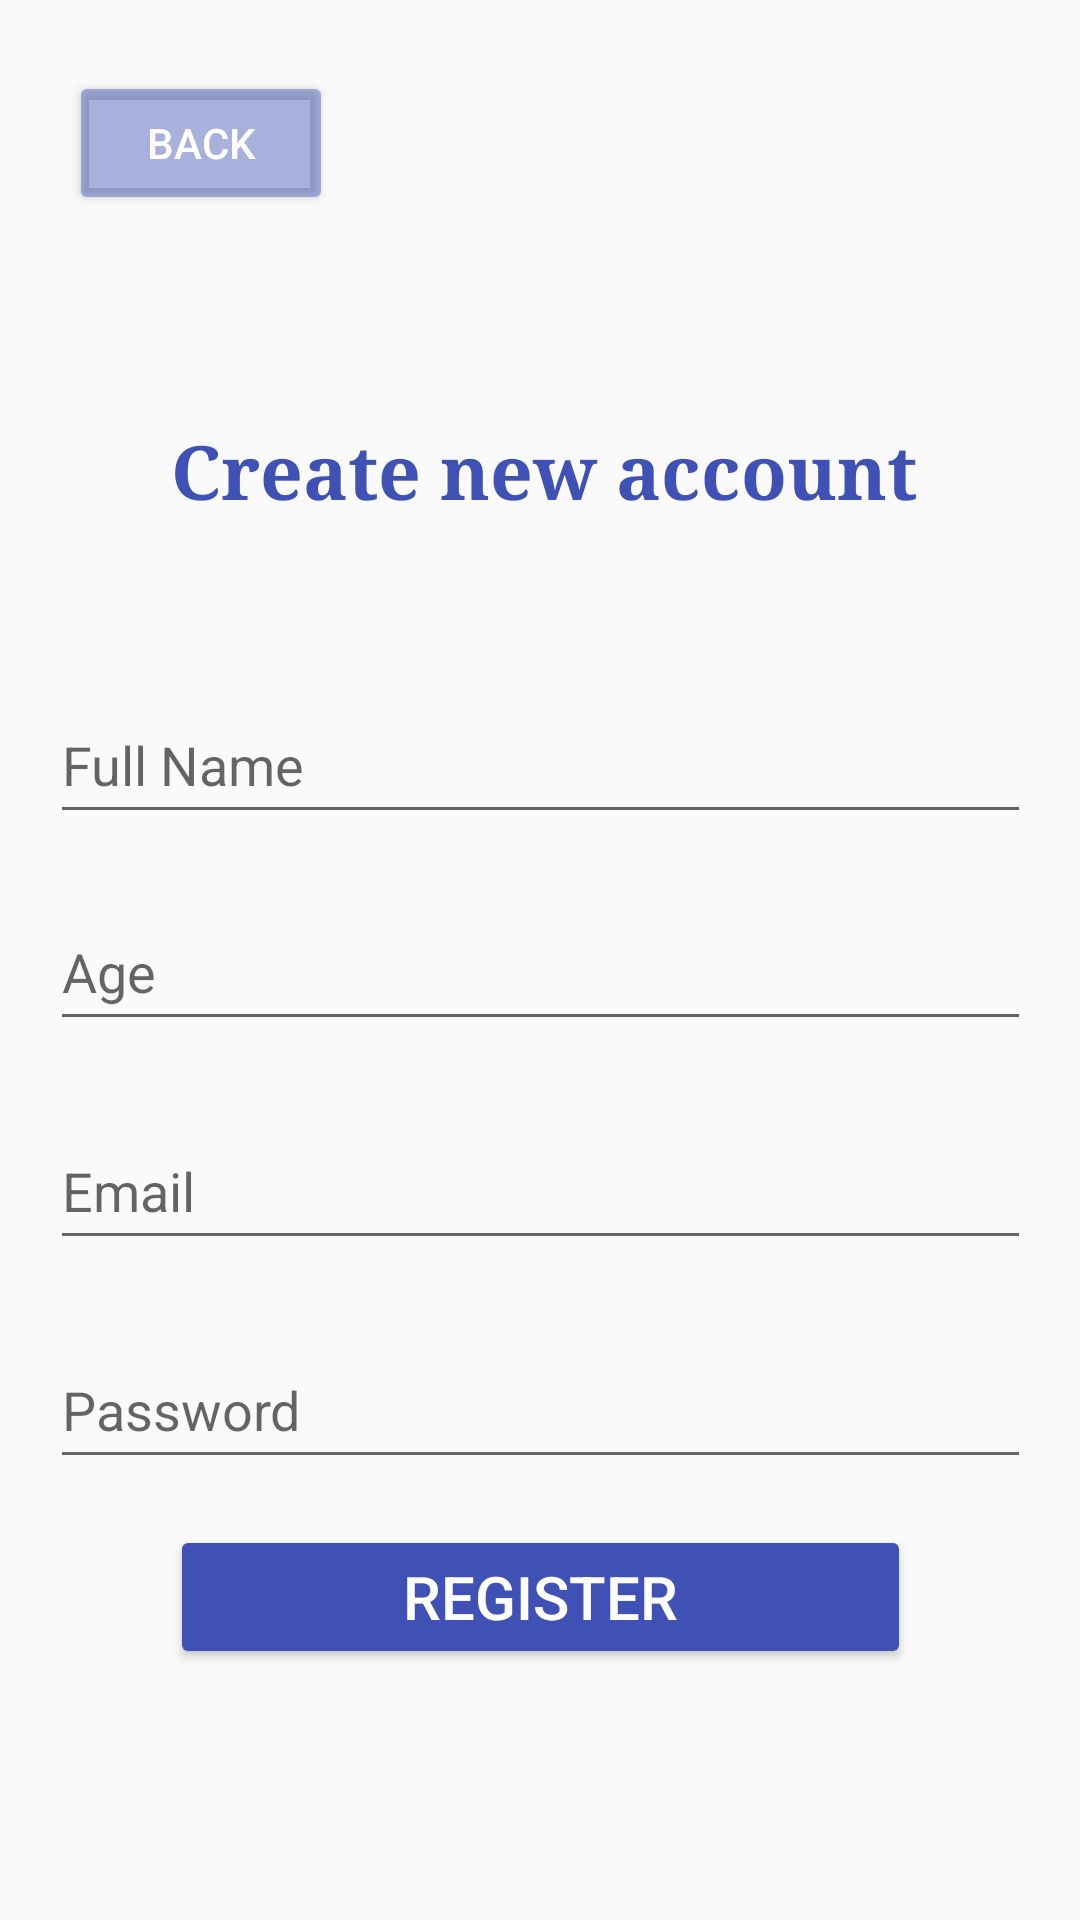

Layout XML and referenced resources for this Android screen:
<!-- AndroidManifest.xml: application theme Theme.DineEase_Sprint1 -->
<!-- res/layout/activity_registration.xml -->
<?xml version="1.0" encoding="utf-8"?>
<androidx.constraintlayout.widget.ConstraintLayout xmlns:android="http://schemas.android.com/apk/res/android"
    xmlns:app="http://schemas.android.com/apk/res-auto"
    xmlns:tools="http://schemas.android.com/tools"
    android:layout_width="match_parent"
    android:layout_height="match_parent"
    tools:context=".registration">

    <TextView
        android:id="@+id/CreateTitle"
        android:layout_width="260dp"
        android:layout_height="33dp"
        android:layout_marginTop="140dp"
        android:fontFamily="serif"
        android:text="Create new account"
        android:textColor="#3F51B5"
        android:textSize="25sp"
        android:textStyle="bold"
        app:layout_constraintEnd_toEndOf="parent"
        app:layout_constraintHorizontal_bias="0.571"
        app:layout_constraintStart_toStartOf="parent"
        app:layout_constraintTop_toTopOf="parent" />

    <EditText
        android:id="@+id/Fname"
        android:layout_width="327dp"
        android:layout_height="49dp"
        android:layout_marginTop="56dp"
        android:ems="10"
        android:hint="Full Name"
        android:inputType="text"
        app:layout_constraintEnd_toEndOf="parent"
        app:layout_constraintStart_toStartOf="parent"
        app:layout_constraintTop_toBottomOf="@+id/CreateTitle" />

    <EditText
        android:id="@+id/Age"
        android:layout_width="327dp"
        android:layout_height="49dp"
        android:layout_marginTop="20dp"
        android:ems="10"
        android:hint="Age"
        android:inputType="text"
        app:layout_constraintEnd_toEndOf="parent"
        app:layout_constraintStart_toStartOf="parent"
        app:layout_constraintTop_toBottomOf="@+id/Fname" />

    <EditText
        android:id="@+id/Email1"
        android:layout_width="327dp"
        android:layout_height="49dp"
        android:layout_marginTop="24dp"
        android:ems="10"
        android:hint="Email"
        android:inputType="text"
        app:layout_constraintEnd_toEndOf="parent"
        app:layout_constraintStart_toStartOf="parent"
        app:layout_constraintTop_toBottomOf="@+id/Age" />

    <EditText
        android:id="@+id/Password1"
        android:layout_width="327dp"
        android:layout_height="49dp"
        android:layout_marginTop="24dp"
        android:ems="10"
        android:hint="Password"
        android:inputType="text"
        app:layout_constraintEnd_toEndOf="parent"
        app:layout_constraintStart_toStartOf="parent"
        app:layout_constraintTop_toBottomOf="@+id/Email1" />

    <Button
        android:id="@+id/Regbutton"
        style="@style/Widget.AppCompat.Button"
        android:layout_width="247dp"
        android:layout_height="48dp"
        android:backgroundTint="#3F51B5"
        android:text="REGISTER"
        android:textColor="#FFFFFF"
        android:textColorLink="#3F51B5"
        android:textSize="20sp"
        app:layout_constraintBottom_toBottomOf="parent"
        app:layout_constraintEnd_toEndOf="parent"
        app:layout_constraintStart_toStartOf="parent"
        app:layout_constraintTop_toBottomOf="@+id/Password1"
        app:layout_constraintVertical_bias="0.155" />

    <TextView
        android:id="@+id/textView5"
        android:layout_width="wrap_content"
        android:layout_height="wrap_content"
        android:text="Already have an account?"
        android:textSize="12sp"
        app:layout_constraintBottom_toBottomOf="parent"
        app:layout_constraintEnd_toEndOf="parent"
        app:layout_constraintHorizontal_bias="0.424"
        app:layout_constraintStart_toStartOf="parent"
        app:layout_constraintTop_toTopOf="parent"
        app:layout_constraintVertical_bias="0.837" />

    <Button
        android:id="@+id/back"
        android:layout_width="wrap_content"
        android:layout_height="wrap_content"
        android:backgroundTint="#703F51B5"
        android:text="Back"
        android:textColor="#FFFFFF"
        app:layout_constraintBottom_toBottomOf="parent"
        app:layout_constraintEnd_toEndOf="parent"
        app:layout_constraintHorizontal_bias="0.084"
        app:layout_constraintStart_toStartOf="parent"
        app:layout_constraintTop_toTopOf="parent"
        app:layout_constraintVertical_bias="0.04" />

    <Button
        android:id="@+id/login11"
        style="@style/Widget.AppCompat.Button.Borderless"
        android:layout_width="wrap_content"
        android:layout_height="wrap_content"
        android:layout_marginStart="20dp"
        android:layout_marginBottom="16dp"
        android:text="Login"
        android:textColor="#D70404"
        android:textSize="12sp"
        app:layout_constraintBottom_toBottomOf="parent"
        app:layout_constraintEnd_toEndOf="parent"
        app:layout_constraintHorizontal_bias="0.702"
        app:layout_constraintStart_toStartOf="parent"
        app:layout_constraintTop_toTopOf="parent"
        app:layout_constraintVertical_bias="0.868" />

</androidx.constraintlayout.widget.ConstraintLayout>
<!-- resources referenced by this layout -->
<resources>
  <style name="Theme.DineEase_Sprint1" parent="Base.Theme.DineEase_Sprint1" />
  <style name="Base.Theme.DineEase_Sprint1" parent="Theme.AppCompat.DayNight.NoActionBar">
          
          
      </style>
</resources>
